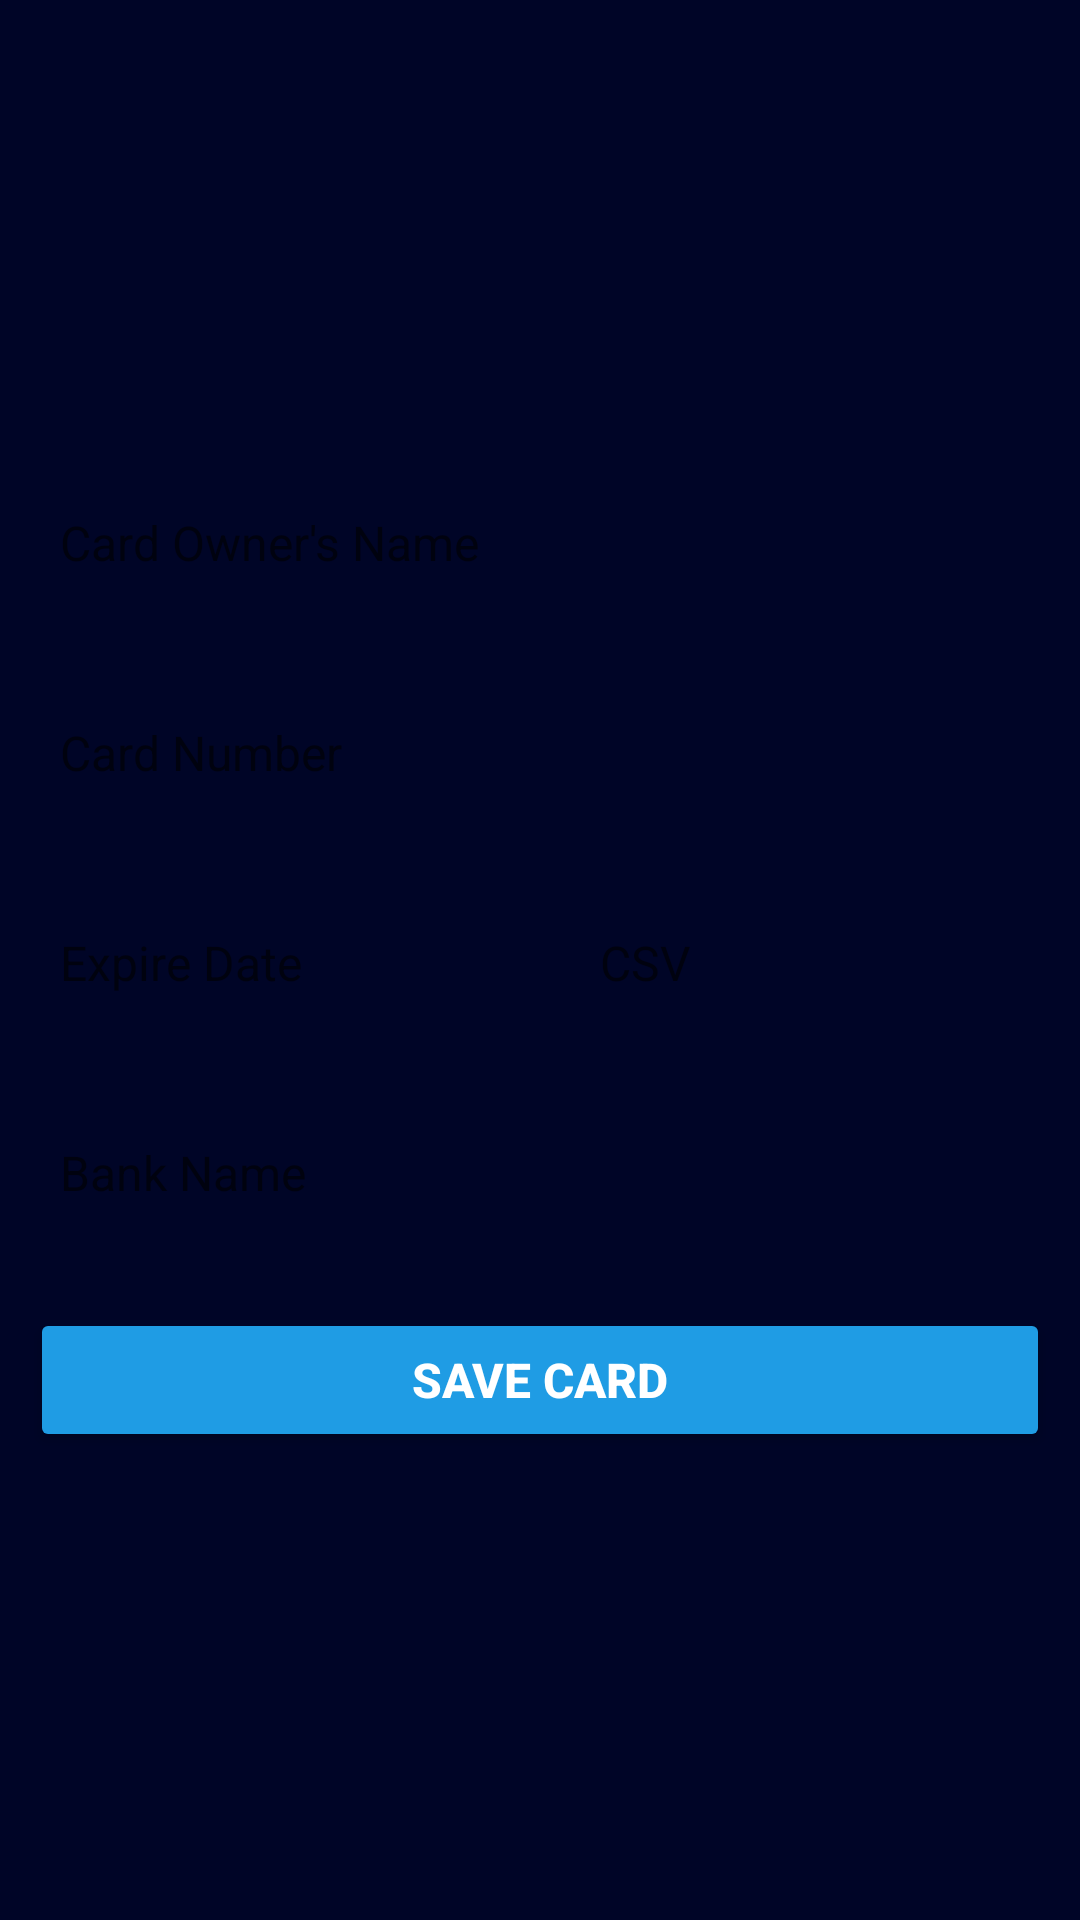

The Android layout XML behind this screen, and the referenced resources:
<!-- AndroidManifest.xml: application theme Theme.ShoesShop -->
<!-- res/layout/activity_add_card.xml -->
<?xml version="1.0" encoding="utf-8"?>
<LinearLayout xmlns:android="http://schemas.android.com/apk/res/android"
    xmlns:app="http://schemas.android.com/apk/res-auto"
    xmlns:tools="http://schemas.android.com/tools"
    android:layout_width="match_parent"
    android:layout_height="match_parent"
    android:background="@color/blue"
    android:orientation="vertical"
    tools:context=".AddCard">

    <LinearLayout
        android:layout_width="match_parent"
        android:layout_height="match_parent"
        android:gravity="center"
        android:orientation="vertical">

        <EditText
            android:id="@+id/ownername"
            android:layout_width="match_parent"
            android:layout_height="50dp"
            android:layout_margin="10dp"
            android:background="@drawable/btn_background"
            android:ems="10"
            android:hint="Card Owner's Name"
            android:inputType="textPersonName"
            android:paddingLeft="10dp"
            android:textColor="#000000"
            android:textSize="16sp" />

        <EditText
            android:id="@+id/cardnum"
            android:layout_width="match_parent"
            android:layout_height="50dp"
            android:layout_margin="10dp"
            android:background="@drawable/btn_background"
            android:ems="10"
            android:hint="Card Number"
            android:inputType="number"
            android:paddingLeft="10dp"
            android:textColor="#000000"
            android:textSize="16sp" />

        <LinearLayout
            android:layout_width="match_parent"
            android:layout_height="wrap_content"
            android:layout_margin="10dp"
            android:orientation="horizontal">

            <LinearLayout
                android:layout_width="0dp"
                android:layout_height="match_parent"
                android:layout_weight="1"
                android:orientation="vertical">

                <EditText
                    android:id="@+id/expiredate"
                    android:layout_width="match_parent"
                    android:layout_height="50dp"
                    android:background="@drawable/btn_background"
                    android:ems="10"
                    android:hint="Expire Date"
                    android:paddingLeft="10dp"
                    android:textColor="#000000"
                    android:textSize="16sp" />
            </LinearLayout>

            <LinearLayout
                android:layout_width="0dp"
                android:layout_height="match_parent"
                android:layout_weight="1"
                android:orientation="vertical">

                <EditText
                    android:id="@+id/cardcsv"
                    android:layout_width="match_parent"
                    android:layout_height="50dp"
                    android:layout_marginStart="10dp"
                    android:layout_marginLeft="10dp"
                    android:background="@drawable/btn_background"
                    android:ems="10"
                    android:hint="CSV"
                    android:inputType="number"
                    android:paddingLeft="10dp"
                    android:textColor="#000000"
                    android:textSize="16sp" />
            </LinearLayout>
        </LinearLayout>

        <EditText
            android:id="@+id/bankname"
            android:layout_width="match_parent"
            android:layout_height="50dp"
            android:layout_margin="10dp"
            android:background="@drawable/btn_background"
            android:ems="10"
            android:hint="Bank Name"
            android:inputType="textPersonName"
            android:paddingLeft="10dp"
            android:textColor="#000000"
            android:textSize="16sp" />

        <Button
            android:id="@+id/addbtn"
            android:layout_width="match_parent"
            android:layout_height="wrap_content"
            android:layout_margin="10dp"
            android:text="Save Card"
            android:textColor="#FFFFFF"
            android:textSize="16sp"
            android:textStyle="bold"
            app:backgroundTint="@color/orange"
            app:cornerRadius="20dp" />
    </LinearLayout>


</LinearLayout>
<!-- resources referenced by this layout -->
<resources>
  <color name="blue">#000527</color>
  <color name="orange">#1F9CE4</color>
  <style name="Theme.ShoesShop" parent="Theme.MaterialComponents.Light.NoActionBar">
          
          <item name="colorPrimary">@color/purple_500</item>
          <item name="colorPrimaryVariant">@color/purple_700</item>
          <item name="colorOnPrimary">@color/white</item>
          
          <item name="colorSecondary">@color/teal_200</item>
          <item name="colorSecondaryVariant">@color/teal_700</item>
          <item name="colorOnSecondary">@color/black</item>
          
          <item name="android:statusBarColor">?attr/colorPrimaryVariant</item>
          
      </style>
  <color name="purple_500">#FF6200EE</color>
  <color name="purple_700">#FF3700B3</color>
  <color name="white">#FFFFFFFF</color>
  <color name="teal_200">#FF03DAC5</color>
  <color name="teal_700">#FF018786</color>
  <color name="black">#625AD8</color>
</resources>
